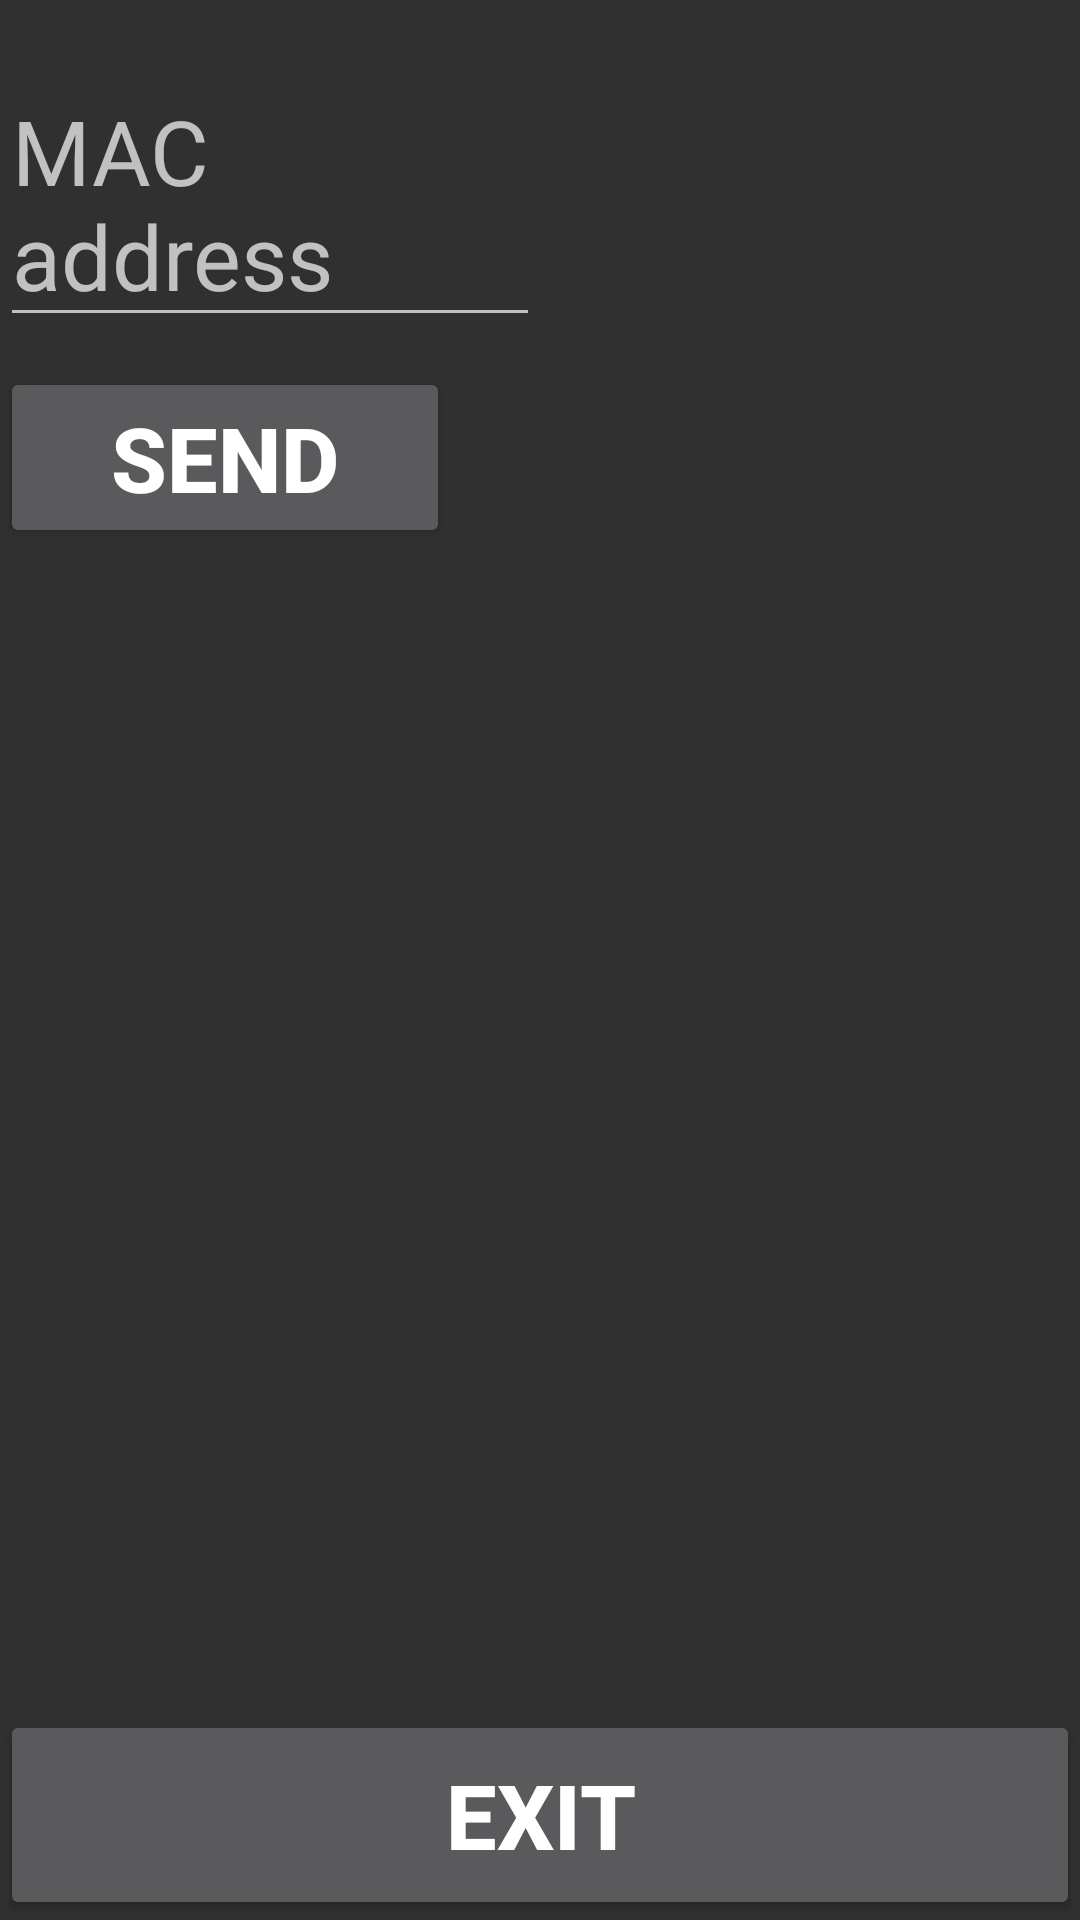

Write the Android layout XML for this screen, with the resource values it uses.
<!-- AndroidManifest.xml: application theme AppTheme -->
<!-- res/layout/send.xml -->
<?xml version="1.0" encoding="utf-8"?>
<LinearLayout xmlns:android="http://schemas.android.com/apk/res/android"
    android:layout_width="match_parent"
    android:orientation="vertical"
    android:layout_height="match_parent">
    <LinearLayout
        android:layout_width="match_parent"
        android:orientation="horizontal"
        android:layout_weight="1"
        android:layout_height="match_parent">
        <LinearLayout
            android:layout_width="match_parent"
            android:layout_weight="1"
            android:orientation="vertical"
            android:layout_height="match_parent">
    <EditText
        android:id="@+id/MacText"
        android:layout_width="match_parent"
        android:layout_marginTop="20dp"
        android:hint="MAC address"
        android:textSize="30dp"
        android:layout_height="wrap_content"/>

    <Button
        android:id="@+id/SendButton"
        android:layout_width="150dp"
        android:layout_marginTop="10dp"
        android:textStyle="bold"
        android:layout_height="wrap_content"
        android:text="SEND"
        android:textSize="30sp"/>

            <TextView
        android:id="@+id/ConnectionStatus"
        android:layout_width="match_parent"
        android:layout_marginTop="10dp"
        android:textSize="30sp"
        android:textAlignment="center"
        android:layout_height="wrap_content"/>
    <TextView
        android:id="@+id/EsablishingConnection"
        android:layout_width="match_parent"
        android:layout_marginTop="10dp"
        android:textSize="30sp"
        android:textAlignment="center"
        android:layout_height="wrap_content"/>


        </LinearLayout>
        <LinearLayout
            android:layout_width="match_parent"
            android:layout_weight="1"
            android:orientation="vertical"
            android:layout_height="match_parent">


    </LinearLayout>

</LinearLayout>
    <Button
        android:layout_width="match_parent"
        android:id="@+id/exitbutton"
        android:layout_height="match_parent"
        android:textSize="30dp"
        android:text="exit"
        android:layout_weight="7"
        android:textStyle="bold"
        android:textAlignment="center"
        android:layout_marginTop="10dp" />

</LinearLayout>
<!-- resources referenced by this layout -->
<resources>
  <style name="AppTheme" parent="Theme.AppCompat.NoActionBar">
          
          <item name="colorPrimary">@color/colorPrimary</item>
          <item name="colorPrimaryDark">@color/colorPrimaryDark</item>
          <item name="colorAccent">@color/colorAccent</item>
      </style>
  <color name="colorPrimary">#acacac</color>
  <color name="colorPrimaryDark">#000000</color>
  <color name="colorAccent">#008000</color>
</resources>
